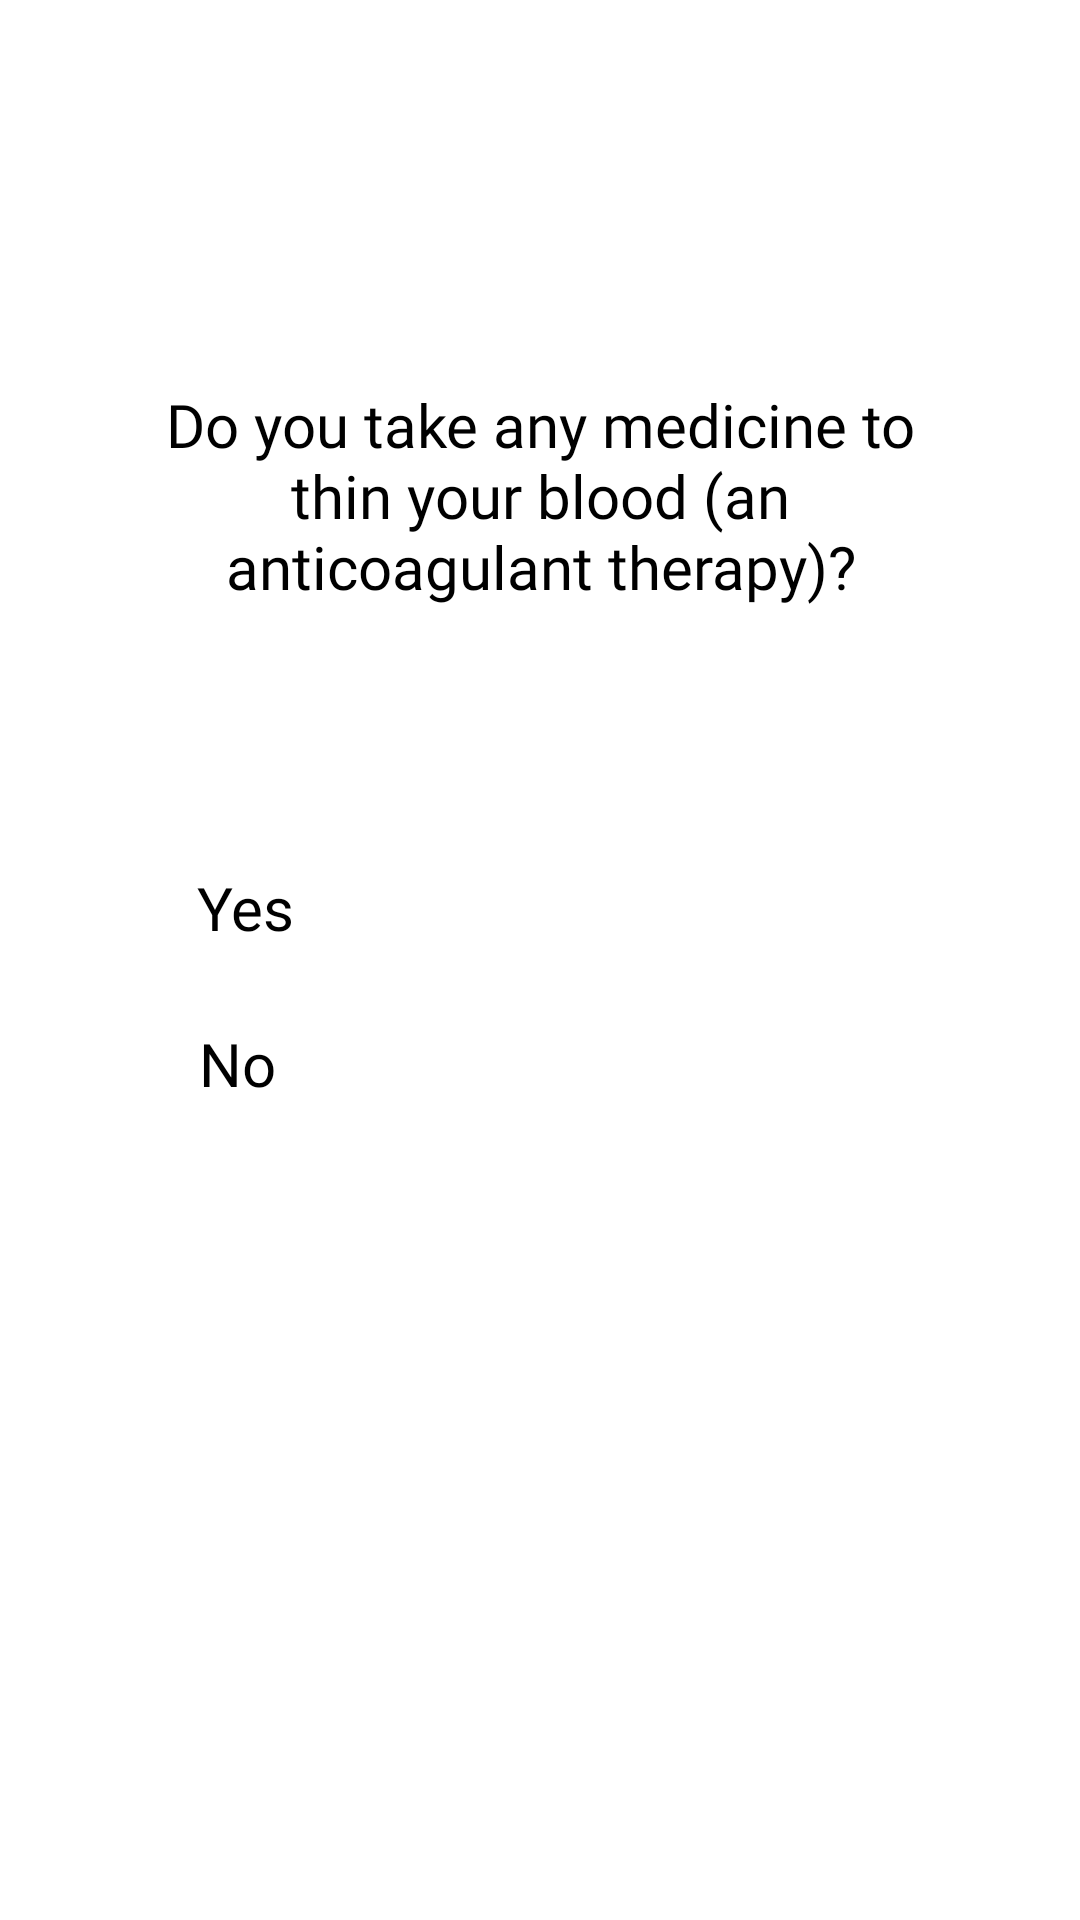

The Android layout XML behind this screen, and the referenced resources:
<!-- AndroidManifest.xml: application theme Theme.COVID19VaccinationApp -->
<!-- res/layout/fragment_fourteen_question.xml -->
<?xml version="1.0" encoding="utf-8"?>
<androidx.constraintlayout.widget.ConstraintLayout xmlns:android="http://schemas.android.com/apk/res/android"
    xmlns:app="http://schemas.android.com/apk/res-auto"
    xmlns:tools="http://schemas.android.com/tools"
    android:layout_width="match_parent"
    android:layout_height="match_parent"
    tools:context=".fragments.questionsForVaccination.FourteenQuestion">

    <CheckBox
        android:id="@+id/no_14"
        android:layout_width="wrap_content"
        android:layout_height="wrap_content"
        android:layout_marginTop="16dp"
        android:layout_marginBottom="272dp"
        android:fontFamily="@font/alfa_slab_one"
        android:text="No"
        android:textColor="@color/black"
        android:textSize="20dp"
        app:layout_constraintBottom_toBottomOf="parent"
        app:layout_constraintEnd_toEndOf="parent"
        app:layout_constraintHorizontal_bias="0.198"
        app:layout_constraintStart_toStartOf="parent"
        app:layout_constraintTop_toBottomOf="@+id/prvo_pitanje"
        app:layout_constraintVertical_bias="0.192" />

    <TextView
        android:id="@+id/cetrnaesto_pitanje"
        android:layout_width="273dp"
        android:layout_height="135dp"
        android:layout_marginTop="96dp"
        android:fontFamily="@font/alfa_slab_one"
        android:gravity="center"
        android:text="Do you take any medicine to thin your blood (an anticoagulant therapy)?"
        android:textColor="@color/black"
        android:textSize="20dp"
        app:layout_constraintBottom_toBottomOf="parent"
        app:layout_constraintEnd_toEndOf="parent"
        app:layout_constraintStart_toStartOf="parent"
        app:layout_constraintTop_toTopOf="parent"
        app:layout_constraintVertical_bias="0.004" />

    <CheckBox
        android:id="@+id/yes_14"
        android:layout_width="wrap_content"
        android:layout_height="wrap_content"
        android:layout_marginBottom="324dp"
        android:fontFamily="@font/alfa_slab_one"
        android:text="Yes"
        android:textColor="@color/black"
        android:textSize="20dp"
        app:layout_constraintBottom_toBottomOf="parent"
        app:layout_constraintEnd_toEndOf="parent"
        app:layout_constraintHorizontal_bias="0.201"
        app:layout_constraintStart_toStartOf="parent"
        app:layout_constraintTop_toBottomOf="@+id/drugo_pitanje"
        app:layout_constraintVertical_bias="0.909" />
</androidx.constraintlayout.widget.ConstraintLayout>
<!-- resources referenced by this layout -->
<resources>
  <color name="black">#FF000000</color>
  <style name="Theme.COVID19VaccinationApp" parent="Theme.Design.Light">
          <item name="colorPrimary">@color/blue</item>
          <item name="colorPrimaryVariant">@color/purple_700</item>
          <item name="colorOnPrimary">@color/white</item>
          
          <item name="colorSecondary">@color/teal_200</item>
          <item name="colorSecondaryVariant">@color/teal_700</item>
          <item name="colorOnSecondary">@color/black</item>
      </style>
  <color name="blue">#1bacb1</color>
  <color name="purple_700">#FF3700B3</color>
  <color name="white">#FFFFFFFF</color>
  <color name="teal_200">#FF03DAC5</color>
  <color name="teal_700">#FF018786</color>
</resources>
